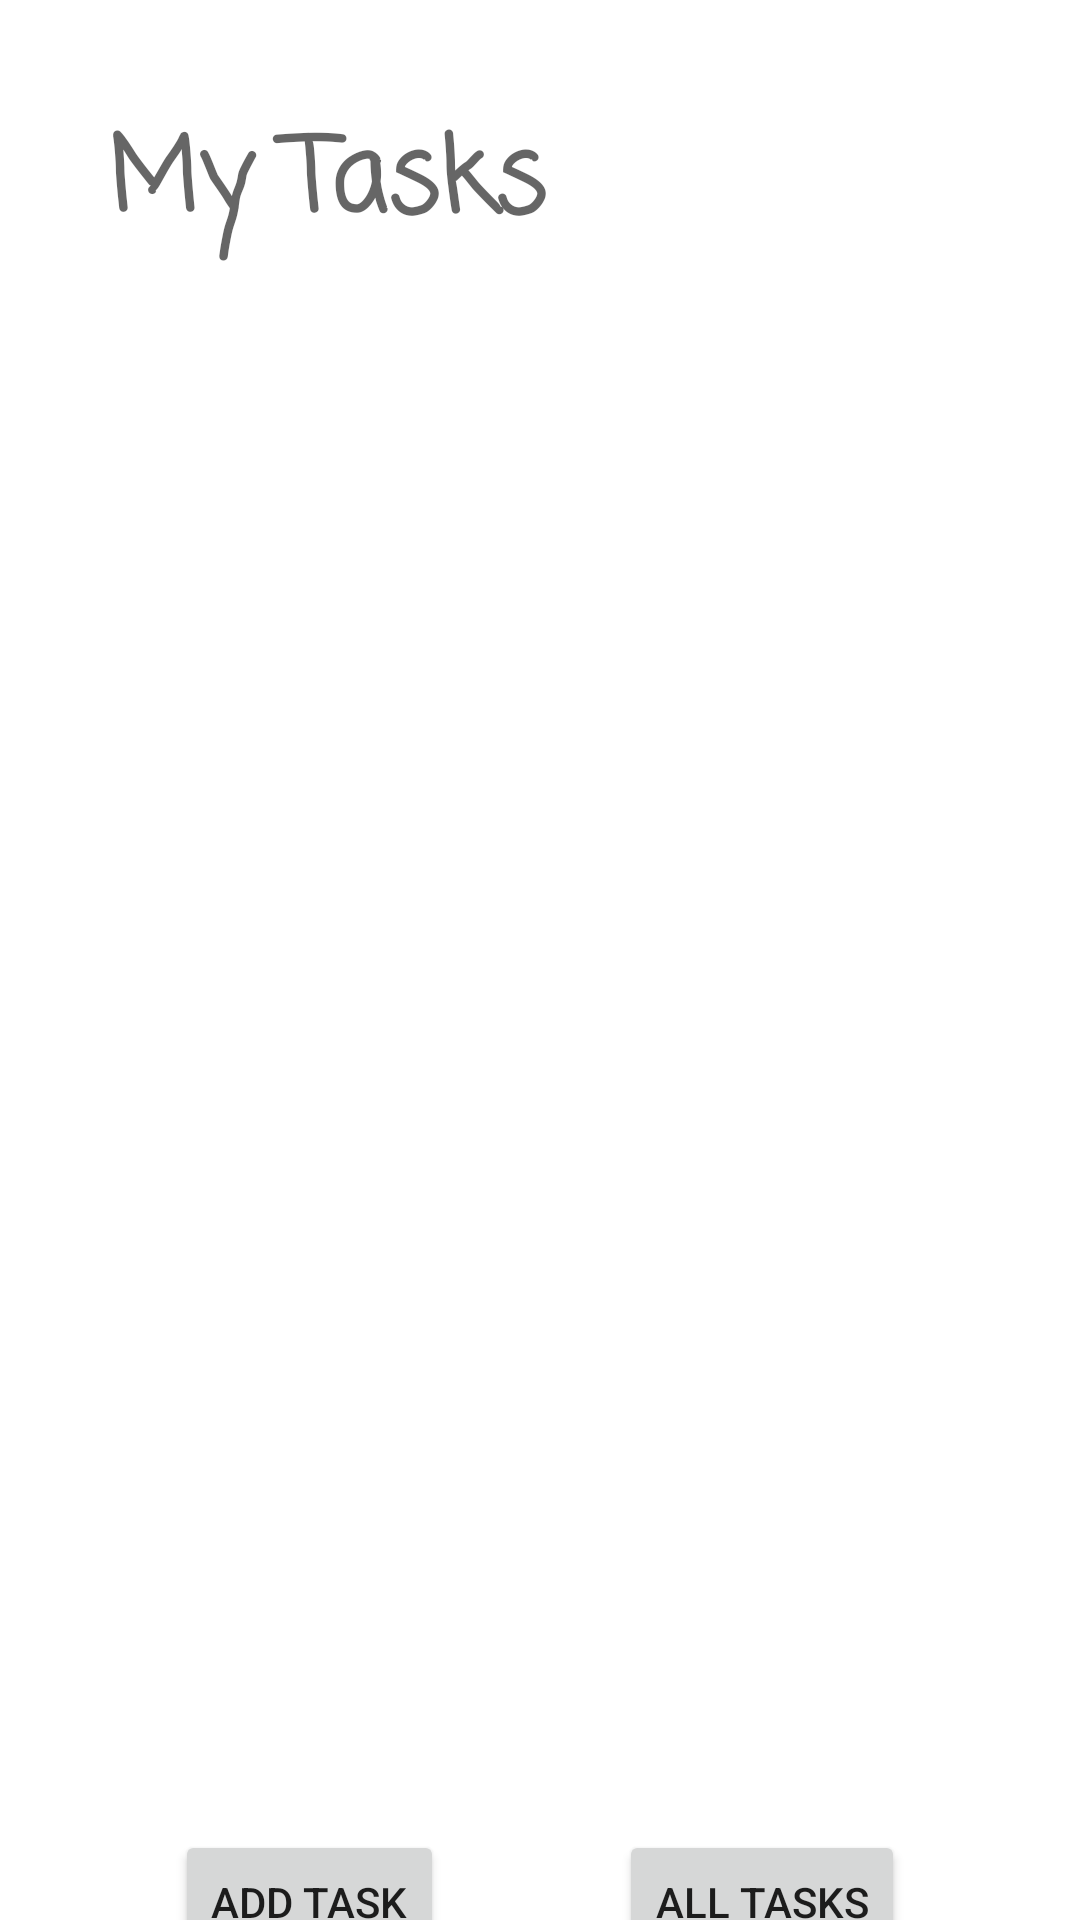

Reconstruct the res/layout file that produces this screen, plus the resources it refers to.
<!-- AndroidManifest.xml: application theme Theme.TaskManager -->
<!-- res/layout/activity_main.xml -->
<?xml version="1.0" encoding="utf-8"?>

<androidx.constraintlayout.widget.ConstraintLayout xmlns:android="http://schemas.android.com/apk/res/android"
    xmlns:app="http://schemas.android.com/apk/res-auto"
    xmlns:tools="http://schemas.android.com/tools"
    android:layout_width="match_parent"
    android:layout_height="match_parent"
    tools:context=".MainActivity">

    <TextView
        android:id="@+id/myTasksView"
        android:layout_width="wrap_content"
        android:layout_height="wrap_content"
        android:layout_marginStart="8dp"
        android:layout_marginLeft="8dp"
        android:layout_marginEnd="150dp"
        android:layout_marginRight="150dp"
        android:fontFamily="casual"
        android:text="My Tasks"
        android:textAppearance="@style/TextAppearance.AppCompat.Display1"
        android:textStyle="bold"
        app:layout_constraintBottom_toBottomOf="parent"
        app:layout_constraintEnd_toEndOf="parent"
        app:layout_constraintStart_toStartOf="parent"
        app:layout_constraintTop_toTopOf="parent"
        app:layout_constraintVertical_bias="0.060000002" />

    <Button
        android:id="@+id/alltasksButton"
        android:layout_width="wrap_content"
        android:layout_height="wrap_content"
        android:layout_marginTop="56dp"
        android:text="All Tasks"
        app:layout_constraintEnd_toEndOf="parent"
        app:layout_constraintHorizontal_bias="0.5"
        app:layout_constraintStart_toEndOf="@+id/addTaskButton"
        app:layout_constraintTop_toBottomOf="@+id/recyclerView" />

    <Button
        android:id="@+id/addTaskButton"
        android:layout_width="wrap_content"
        android:layout_height="wrap_content"
        android:layout_marginTop="56dp"
        android:text="Add Task"
        app:layout_constraintEnd_toStartOf="@+id/alltasksButton"
        app:layout_constraintStart_toStartOf="parent"
        app:layout_constraintTop_toBottomOf="@+id/recyclerView" />

    <androidx.recyclerview.widget.RecyclerView
        android:id="@+id/recyclerView"
        android:layout_width="258dp"
        android:layout_height="431dp"
        android:layout_marginTop="36dp"
        app:layout_constraintEnd_toEndOf="parent"
        app:layout_constraintHorizontal_bias="0.5"
        app:layout_constraintStart_toStartOf="parent"
        app:layout_constraintTop_toBottomOf="@+id/myTasksView" />

</androidx.constraintlayout.widget.ConstraintLayout>
<!-- resources referenced by this layout -->
<resources>
  <style name="Theme.TaskManager" parent="Theme.MaterialComponents.DayNight.DarkActionBar">
          
          <item name="colorPrimary">@color/purple_500</item>
          <item name="colorPrimaryVariant">@color/purple_700</item>
          <item name="colorOnPrimary">@color/white</item>
          
          <item name="colorSecondary">@color/teal_200</item>
          <item name="colorSecondaryVariant">@color/teal_700</item>
          <item name="colorOnSecondary">@color/black</item>
          
          <item name="android:statusBarColor" tools:targetApi="l">?attr/colorPrimaryVariant</item>
          
      </style>
  <!-- not gathered from this repository: default colours our renderer supplied (Android Studio template values) -->
  <color name="purple_500">#FF6200EE</color>
  <color name="purple_700">#FF3700B3</color>
  <color name="teal_200">#FF03DAC5</color>
  <color name="teal_700">#FF018786</color>
  <color name="black">#FF000000</color>
  <color name="white">#FFFFFFFF</color>
</resources>
